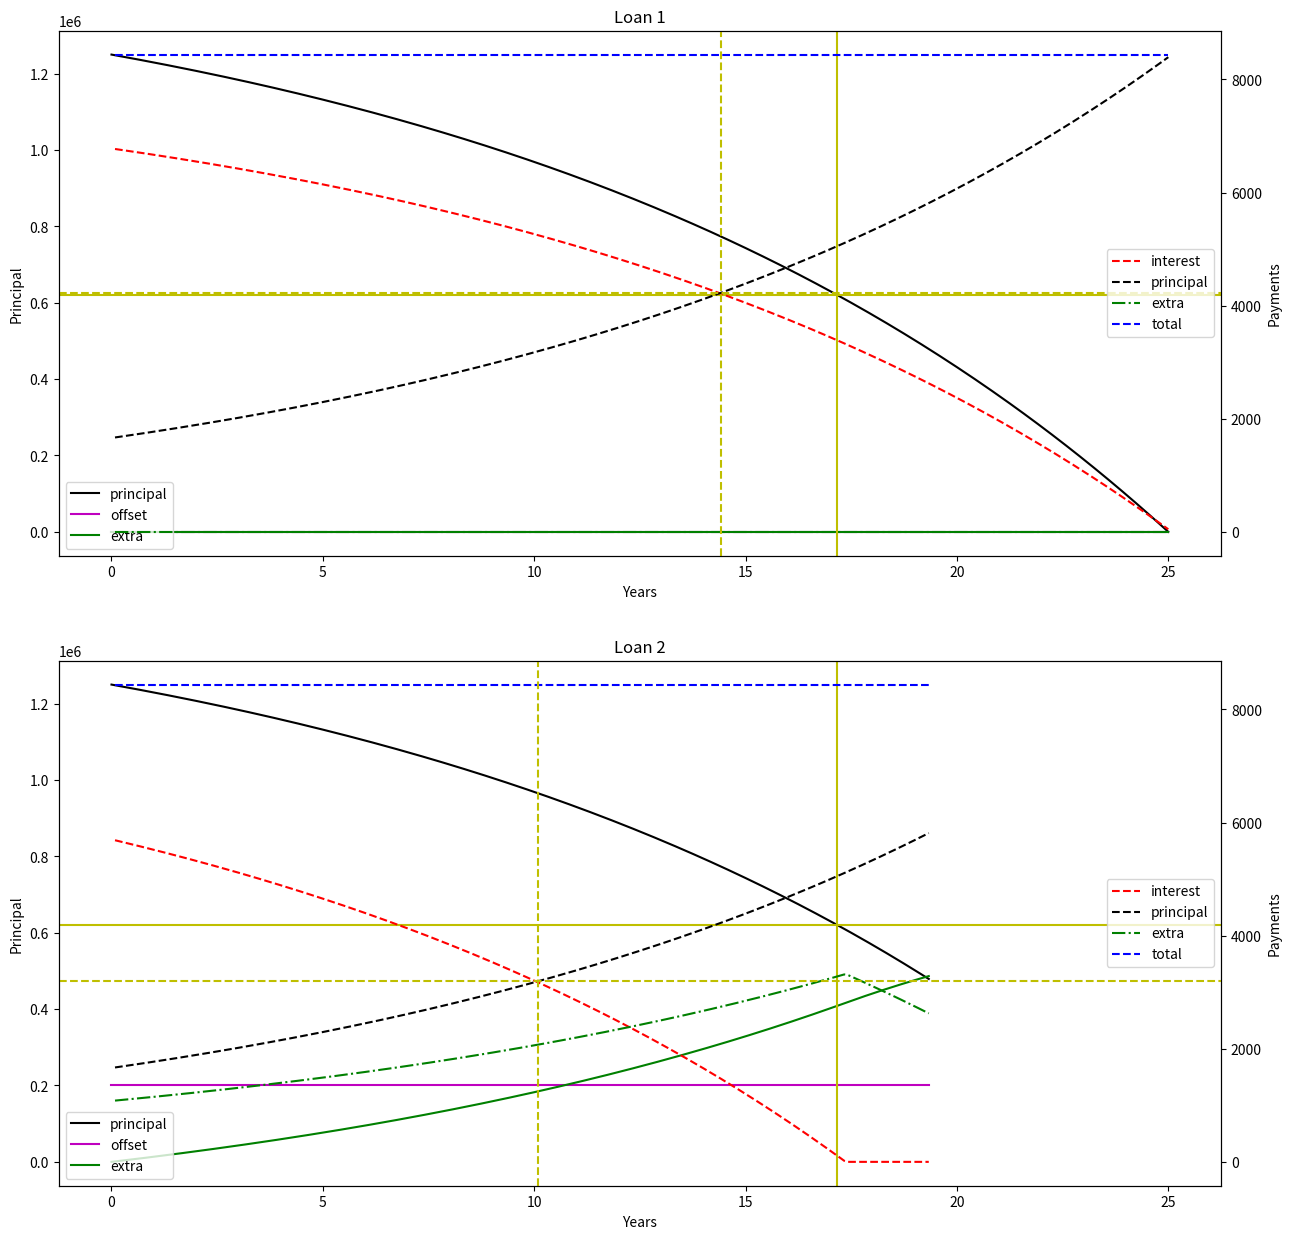

The script that saved this image:
import pandas as pd
import matplotlib.pyplot as plt


class HomeLoan:

    @staticmethod
    def get_recurring_payment_c(*, n, p, r):
        if p <= 0 or n == 0:
            return None
        return p * (r * (1 + r) ** n) / ((1 + r) ** n - 1)

    @staticmethod
    def get_current_rate_r(*, k, r, Rs: pd.DataFrame | None, month):
        if Rs is not None:
            rel_Rs = Rs[month >= Rs["month"]]["rate"]
            if len(rel_Rs) > 0:
                R = rel_Rs.iloc[-1]
                r = R / k
        return r

    @staticmethod
    def get_accumulated_offset_o(*, Os: pd.DataFrame | None, month):
        o = 0
        if Os is not None:
            rel_Os = Os[month >= Os["month"]]["amount"]
            if len(rel_Os) > 0:
                o = rel_Os.sum()
        return o

    def __init__(self, label, *, N, k, P, R0):
        self.label = label
        self.N = N
        self.k = k
        self.P = P
        self.R0 = R0

        self.n = self.N * self.k
        self.r0 = self.R0 / self.k
        self.c0 = self.get_recurring_payment_c(n=self.n, p=self.P, r=self.r0)
        self.m0 = self.c0 * self.k / 12

    def print(self):
        print("--------------------------------------------------------")
        print("-" + self.label + "-")
        print("--------------------------------------------------------")
        print("--- Configuration ---")
        print("Term length N:", self.N, "yrs")
        print("Payments per year k:", self.k)
        print("Principal P:", self.P)
        print("Initial interest R0:", self.R0 * 100, "% pa")
        print("")
        print("--- Analysis ---")
        print("Initial payment per month m0:", f"{self.m0:.2f}")
        print("Initial total amount to be paid:", f"{(self.n * self.c0):.2f}")
        print(
            "Initial total interest to be paid: ",
            f"{(self.n * self.c0 - self.P):.2f}",
            f"({((self.n * self.c0 - self.P) / (self.n * self.c0) * 100):.2f}",
            "%)",
        )
        print("")

    def simulate(self, *, Rs=None, Os=None):
        plan = []

        p = self.P
        r = self.r0
        o = 0
        e = 0
        i = 0
        c = 0
        while p > e and c is not None:
            prev_month = (i - 1) * 12 / self.k
            curr_month = (i + 0) * 12 / self.k
            curr_year = (i + 0) / self.k

            r = self.get_current_rate_r(r=r, k=self.k, Rs=Rs, month=curr_month)
            c = self.get_recurring_payment_c(n=self.n + 1 - i, p=p, r=r) if i > 0 else 0

            prev_o = self.get_accumulated_offset_o(Os=Os, month=prev_month)
            o = self.get_accumulated_offset_o(Os=Os, month=curr_month)
            o_pay = o - prev_o

            total_pay = c if c is not None else 0
            interest_pay_planned = p * r if i > 0 else 0
            interest_pay_actual = max(0, p - (prev_o + e)) * r if i > 0 else 0

            principal_pay = total_pay - interest_pay_planned
            extra_pay = interest_pay_planned - interest_pay_actual

            p -= principal_pay
            e += extra_pay

            plan.append(
                (
                    i,
                    curr_month,
                    curr_year,
                    r * self.k,
                    o_pay,
                    interest_pay_actual,
                    principal_pay,
                    extra_pay,
                    total_pay,
                    p,
                    o,
                    e,
                    p - e,
                )
            )

            i += 1

        plan = pd.DataFrame(
            plan,
            columns=[
                "i",
                "month",
                "year",
                "rate",
                "offset_pay",
                "interest_pay",
                "principal_pay",
                "extra_pay",
                "total_pay",
                "principal",
                "offset",
                "extra",
                "remaining",
            ],
        )
        plan.set_index("i", drop=False, inplace=True)

        print("--- Simulation ---")
        print("  - HEAD -")
        print(plan.head(5))
        print("  - TAIL -")
        print(plan.tail(5))

        return plan


def plot(ax1, label, plan: pd.DataFrame):
    ax1.set_title(label)
    ax2 = ax1.twinx()
    # axis 1

    ax1.plot(plan["year"], plan["principal"], "k-", label="principal")
    ax1.plot(plan["year"], plan["offset"], "m-", label="offset")
    ax1.plot(plan["year"], plan["extra"], "g-", label="extra")

    ind = (plan["principal"] > 0) & (
        plan["principal"] <= 0.5 * plan["principal"].iloc[0]
    )
    if any(ind):
        principal_half = plan.loc[ind].iloc[0]
        ax1.axhline(y=principal_half["principal"], color="y", linestyle="-")
        ax1.axvline(x=principal_half["year"], color="y", linestyle="-")

    ax1.set_xlabel("Years")
    ax1.set_ylabel("Principal")
    ax1.legend(loc="lower left")

    # axis 2

    ax2.plot(plan["year"][1:], plan["interest_pay"][1:], "r--", label="interest")
    ax2.plot(plan["year"][1:], plan["principal_pay"][1:], "k--", label="principal")
    ax2.plot(plan["year"][1:], plan["extra_pay"][1:], "g-.", label="extra")
    ax2.plot(plan["year"][1:], plan["total_pay"][1:], "b--", label="total")

    ind = (plan["principal_pay"] > 0) & (plan["principal_pay"] >= plan["interest_pay"])
    if any(ind):
        interest_principal_turnover = plan.loc[ind].iloc[0]
        ax2.axhline(
            y=interest_principal_turnover["principal_pay"], color="y", linestyle="--"
        )
        ax2.axvline(x=interest_principal_turnover["year"], color="y", linestyle="--")

    ax2.set_ylabel("Payments")
    ax2.legend(loc="center right")


if __name__ == "__main__":

    # setup

    P = 1250000
    N = 25
    k = 12
    R0 = 0.065

    Rs = []
    # Rs.append((24, 0.085))
    # Rs.append((48, 0.065))
    Rs = pd.DataFrame(Rs, columns=["month", "rate"])
    Rs.set_index("month", drop=False, inplace=True)

    Os = []
    Os.append((0, 200000))
    # for month in range(1, N * 12):
    #    Os.append((month, 2000))
    Os = pd.DataFrame(Os, columns=["month", "amount"])
    Os.set_index("month", drop=False, inplace=True)

    # loan 1

    myLoan1 = HomeLoan("Loan 1", N=N, k=k, P=P, R0=R0)
    myLoan1.print()
    plan1 = myLoan1.simulate()

    # loan2

    myLoan2 = HomeLoan("Loan 2", N=N, k=k, P=P, R0=R0)
    myLoan2.print()
    plan2 = myLoan2.simulate(Rs=Rs, Os=Os)

    # plot

    _, axs = plt.subplots(nrows=2, figsize=(15, 15))

    plot(axs[0], myLoan1.label, plan1)
    plot(axs[1], myLoan2.label, plan2)

    axs[1].set_xlim(axs[0].get_xlim())

    plt.show()
